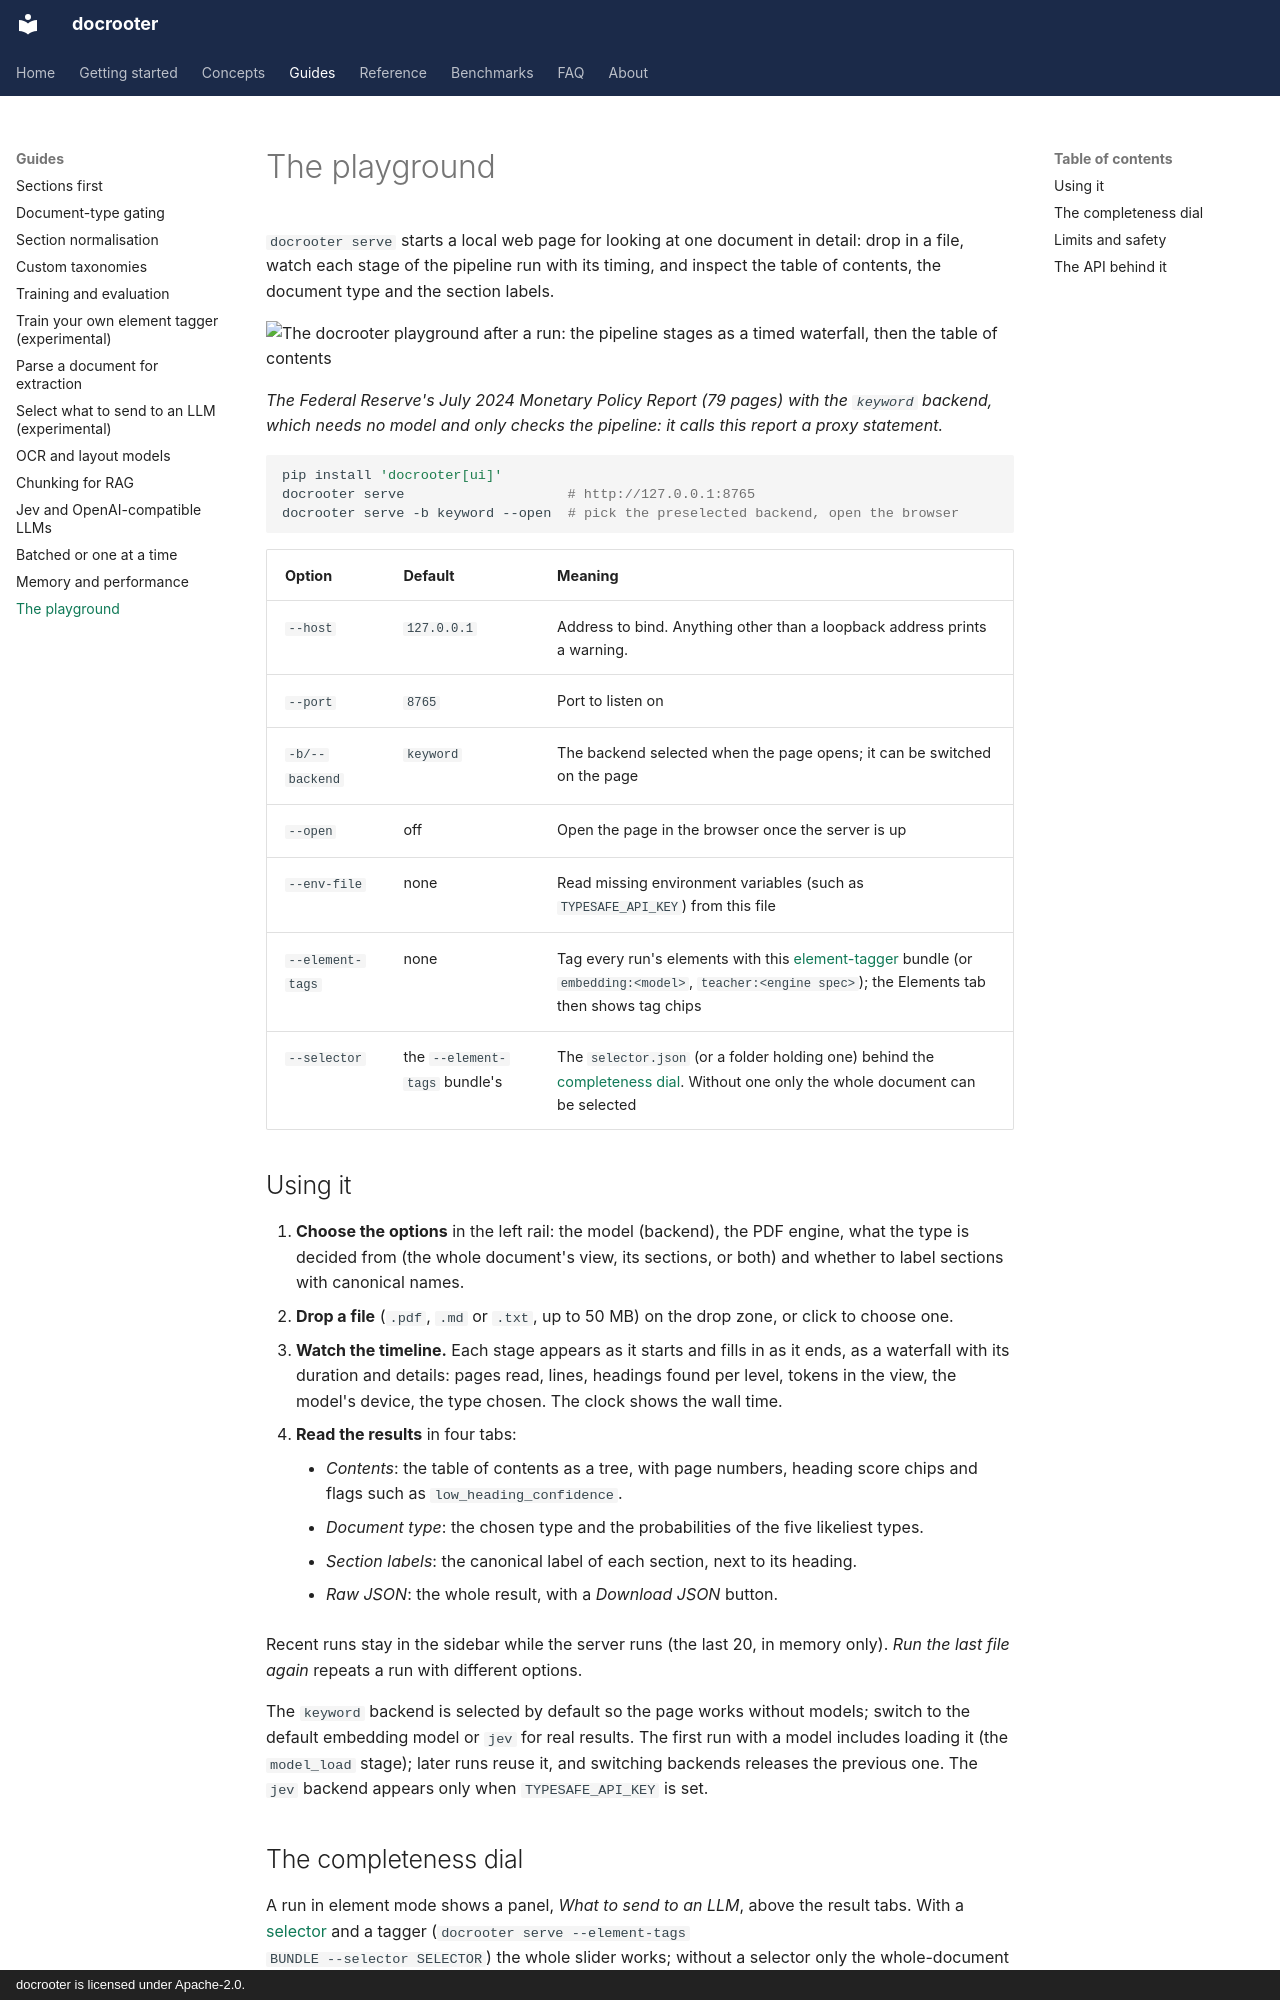

repository: LandoCole/docrooter · page: guides/playground/index.html · generator: mkdocs · copyright: docrooter is licensed under Apache-2.0.

# The playground

`docrooter serve` starts a local web page for looking at one document in detail: drop in a file,
watch each stage of the pipeline run with its timing, and inspect the table of contents, the
document type and the section labels.

![The docrooter playground after a run: the pipeline stages as a timed waterfall, then the table
of contents](../../assets/playground.png)

*The Federal Reserve's July 2024 Monetary Policy Report (79 pages) with the `keyword` backend,
which needs no model and only checks the pipeline: it calls this report a proxy statement.*

```bash
pip install 'docrooter[ui]'
docrooter serve                    # http://127.0.0.1:8765
docrooter serve -b keyword --open  # pick the preselected backend, open the browser
```

| Option | Default | Meaning |
| --- | --- | --- |
| `--host` | `127.0.0.1` | Address to bind. Anything other than a loopback address prints a warning. |
| `--port` | `8765` | Port to listen on |
| `-b/--backend` | `keyword` | The backend selected when the page opens; it can be switched on the page |
| `--open` | off | Open the page in the browser once the server is up |
| `--env-file` | none | Read missing environment variables (such as `TYPESAFE_API_KEY`) from this file |
| `--element-tags` | none | Tag every run's elements with this [element-tagger](../concepts/element-tags.md) bundle (or `embedding:<model>`, `teacher:<engine spec>`); the Elements tab then shows tag chips |
| `--selector` | the `--element-tags` bundle's | The `selector.json` (or a folder holding one) behind the [completeness dial](#the-completeness-dial). Without one only the whole document can be selected |

## Using it

1. **Choose the options** in the left rail: the model (backend), the PDF engine, what the type
   is decided from (the whole document's view, its sections, or both) and whether to label
   sections with canonical names.
2. **Drop a file** (`.pdf`, `.md` or `.txt`, up to 50 MB) on the drop zone, or click to choose
   one.
3. **Watch the timeline.** Each stage appears as it starts and fills in as it ends, as a
   waterfall with its duration and details: pages read, lines, headings found per level,
   tokens in the view, the model's device, the type chosen. The clock shows the wall time.
4. **Read the results** in four tabs:
    - *Contents*: the table of contents as a tree, with page numbers, heading score chips and
      flags such as `low_heading_confidence`.
    - *Document type*: the chosen type and the probabilities of the five likeliest types.
    - *Section labels*: the canonical label of each section, next to its heading.
    - *Raw JSON*: the whole result, with a *Download JSON* button.

Recent runs stay in the sidebar while the server runs (the last 20, in memory only). *Run the
last file again* repeats a run with different options.

The `keyword` backend is selected by default so the page works without models; switch to the
default embedding model or `jev` for real results. The first run with a model includes loading
it (the `model_load` stage); later runs reuse it, and switching backends releases the previous
one. The `jev` backend appears only when `TYPESAFE_API_KEY` is set.
